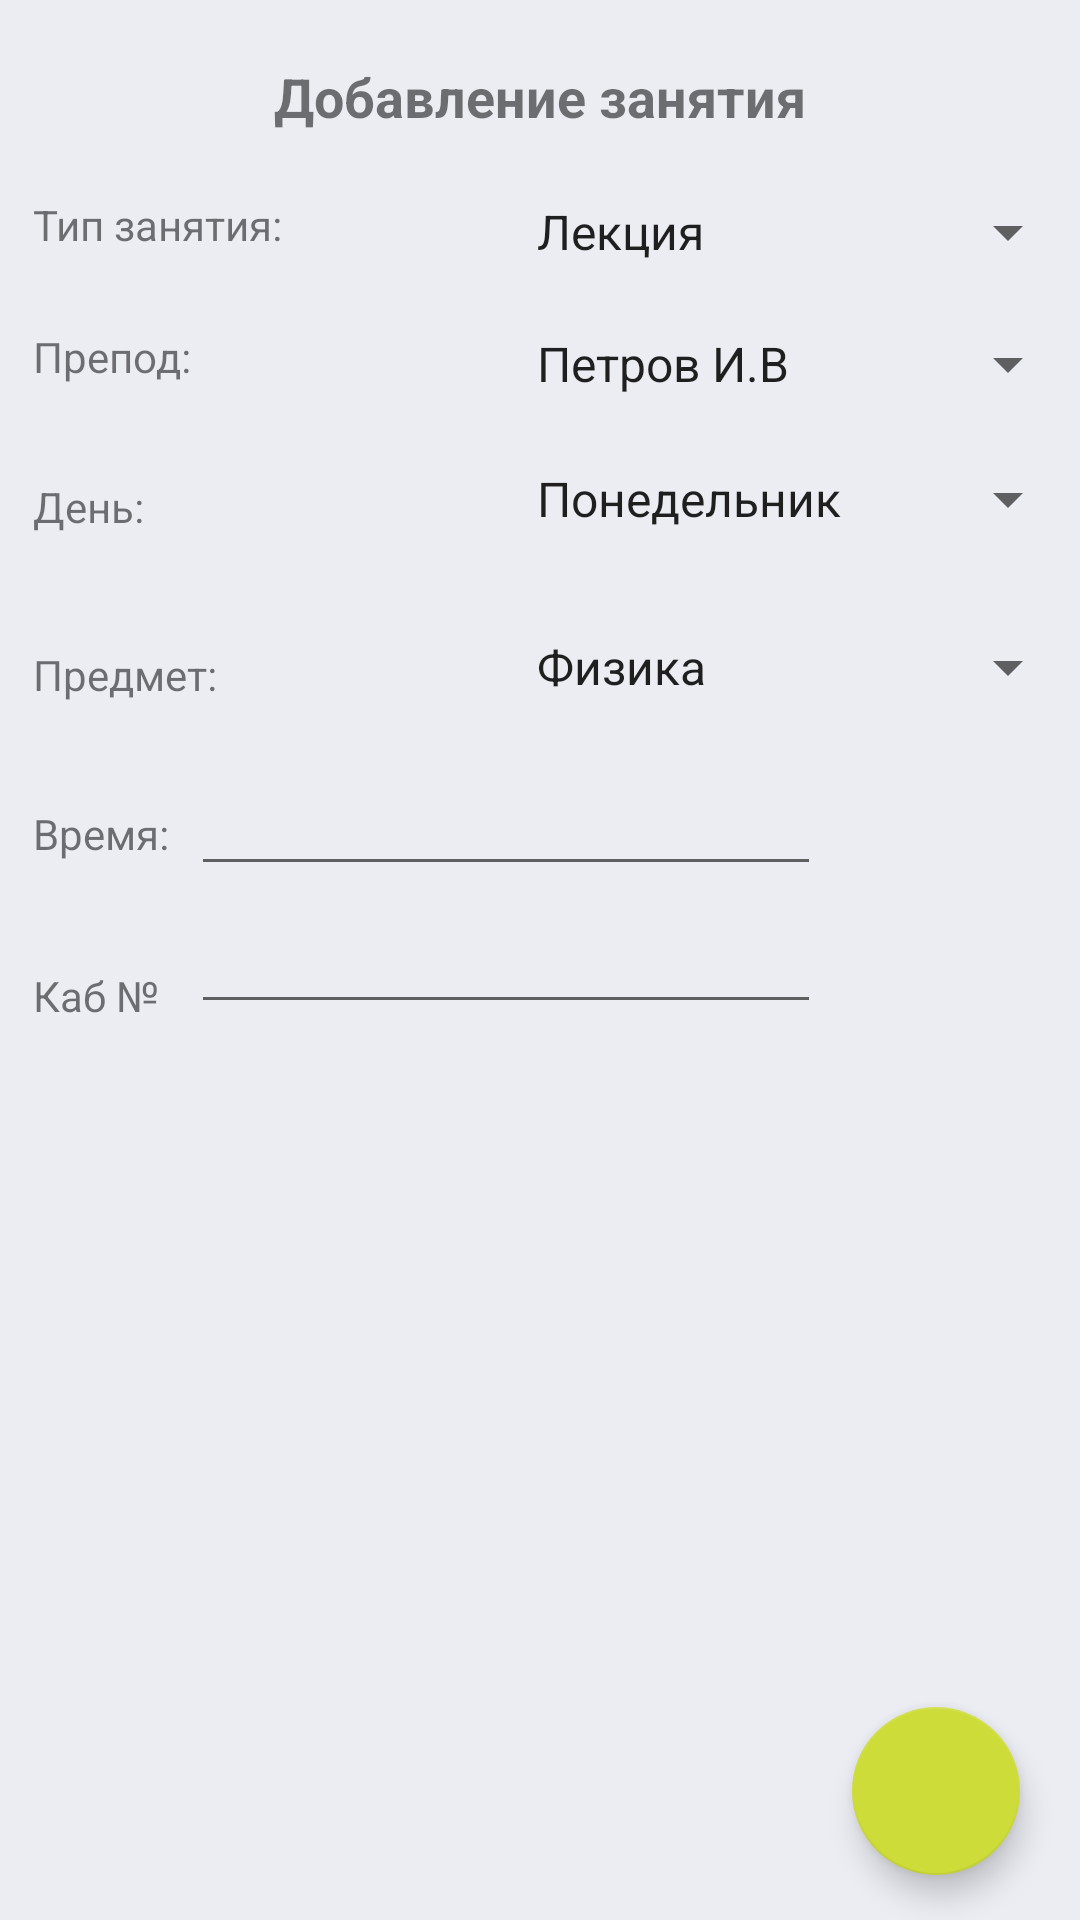

This screen was rendered from an Android layout file. Write that file and the resources it references.
<!-- AndroidManifest.xml: application theme MyMaterialTheme -->
<!-- res/layout/add_fragment.xml -->
<?xml version="1.0" encoding="utf-8"?>
<RelativeLayout xmlns:android="http://schemas.android.com/apk/res/android"
    android:layout_width="match_parent"
    android:layout_height="match_parent"

    xmlns:app="http://schemas.android.com/apk/res-auto"
    android:background="@color/tabs">

    <Spinner
        android:layout_width="match_parent"
        android:layout_height="wrap_content"
        android:layout_alignTop="@+id/textView10"
        android:layout_toRightOf="@+id/textView10"
        android:layout_toEndOf="@+id/textView10"
        android:layout_marginLeft="77dp"
        android:layout_marginStart="77dp"
        android:id="@+id/spinnerType"
        android:spinnerMode="dialog"
        android:entries="@array/lesson_type_array" />

    <Spinner
        android:layout_width="match_parent"
        android:layout_height="wrap_content"
        android:layout_alignTop="@+id/textView11"
        android:layout_alignLeft="@+id/spinnerType"
        android:layout_alignStart="@+id/spinnerType"
        android:id="@+id/spinnerTeacher"
        android:spinnerMode="dialog"
        android:entries="@array/teacher_array" />

    <TextView
        android:text="@string/tv_day_of_week"
        android:layout_width="wrap_content"
        android:layout_height="wrap_content"
        android:layout_below="@+id/spinnerTeacher"
        android:layout_alignLeft="@+id/textView11"
        android:layout_alignStart="@+id/textView11"
        android:layout_marginTop="26dp"
        android:id="@+id/textView14" />

    <Spinner
        android:layout_width="match_parent"
        android:layout_height="wrap_content"
        android:layout_alignBottom="@+id/textView14"
        android:layout_alignLeft="@+id/spinnerTeacher"
        android:layout_alignStart="@+id/spinnerTeacher"
        android:id="@+id/spinnerDay"
        android:spinnerMode="dialog"
        android:entries="@array/days_array" />

    <TextView
        android:layout_marginTop="20dp"
        android:text="@string/tv_add_title"
        android:layout_width="wrap_content"
        android:layout_height="wrap_content"
        android:id="@+id/textView3"
        android:textStyle="normal|bold"
        android:textSize="18sp"
        android:layout_alignParentTop="true"
        android:layout_centerHorizontal="true" />

    <TextView
        android:text="@string/tv_teacher"
        android:layout_width="wrap_content"
        android:layout_height="wrap_content"
        android:layout_marginTop="20dp"
        android:id="@+id/textView11"
        android:layout_below="@+id/spinnerType"
        android:layout_alignLeft="@+id/textView10"
        android:layout_alignStart="@+id/textView10" />

    <TextView
        android:text="@string/tv_time"
        android:layout_width="wrap_content"
        android:layout_height="wrap_content"
        android:layout_marginTop="90dp"
        android:id="@+id/textView16"
        android:layout_below="@+id/textView14"
        android:layout_alignLeft="@+id/textView14"
        android:layout_alignStart="@+id/textView14" />

    <EditText
        android:layout_width="wrap_content"
        android:layout_height="wrap_content"
        android:inputType="time"
        android:ems="10"
        android:id="@+id/etTime"
        android:layout_alignBaseline="@+id/textView16"
        android:layout_alignBottom="@+id/textView16"
        android:layout_toRightOf="@+id/textView11" />


    <TextView
        android:text="@string/tv_lesson_name"
        android:layout_width="wrap_content"
        android:layout_height="wrap_content"
        android:layout_below="@+id/textView14"
        android:layout_alignLeft="@+id/textView14"
        android:layout_alignStart="@+id/textView14"
        android:layout_marginTop="37dp"
        android:id="@+id/textView17" />

    <Spinner
        android:layout_width="match_parent"
        android:layout_height="wrap_content"
        android:id="@+id/spinnerLesson"
        android:entries="@array/lessons_array"
        android:spinnerMode="dialog"
        android:layout_alignBottom="@+id/textView17"
        android:layout_alignParentRight="true"
        android:layout_alignParentEnd="true"
        android:layout_alignLeft="@+id/spinnerDay"
        android:layout_alignStart="@+id/spinnerDay" />


    <TextView
        android:text="@string/tv_lesson_type"
        android:layout_width="wrap_content"
        android:layout_height="wrap_content"
        android:layout_marginTop="21dp"
        android:id="@+id/textView10"
        android:textSize="14sp"
        android:layout_marginLeft="11dp"
        android:layout_marginStart="11dp"
        android:layout_below="@+id/textView3"
        android:layout_alignParentLeft="true"
        android:layout_alignParentStart="true" />

    <android.support.design.widget.FloatingActionButton
        android:layout_width="wrap_content"
        android:layout_height="wrap_content"
        android:clickable="true"
        app:fabSize="normal"
        app:srcCompat="@drawable/ic_done"
        android:layout_marginBottom="15dp"
        android:id="@+id/floatingActionButton"
        android:layout_alignParentBottom="true"
        android:layout_alignParentRight="true"
        android:layout_alignParentEnd="true"
        android:layout_marginRight="20dp"
        android:layout_gravity="end|bottom"
        app:rippleColor="?attr/colorControlNormal" />

    <TextView
        android:text="@string/tv_auditory"
        android:layout_width="wrap_content"
        android:layout_height="wrap_content"
        android:layout_below="@+id/etTime"
        android:layout_alignLeft="@+id/textView16"
        android:layout_alignStart="@+id/textView16"
        android:layout_marginTop="27dp"
        android:id="@+id/textView7" />

    <EditText
        android:layout_width="wrap_content"
        android:layout_height="wrap_content"
        android:inputType="number"
        android:ems="10"
        android:id="@+id/etAuditory"
        android:layout_alignBottom="@+id/textView7"
        android:layout_alignLeft="@+id/etTime"
        android:layout_alignStart="@+id/etTime" />

</RelativeLayout>
<!-- resources referenced by this layout -->
<resources>
  <string-array name="days_array">
          <item>Понедельник</item>
          <item>Вторник</item>
          <item>Среда</item>
          <item>Четверг</item>
          <item>Пятница</item>
          <item>Суббота</item>
      </string-array>
  <string-array name="lesson_type_array">
          <item>Лекция</item>
          <item>Практика</item>
          <item>Экзамен</item>
          <item>Зачет</item>
      </string-array>
  <string-array name="lessons_array">
          <item>Физика</item>
          <item>Дискретная математика</item>
          <item>Теория информации</item>
          <item>Теория вероятностей</item>
          <item>Информационная безопасность</item>
          <item>Теория алгоритмов</item>
          <item>ОБЖ</item>
          <item>Иностранный язык</item>
          <item>Физическая культура</item>
          <item>Компьютерные сети</item>
          <item>Искусственный интеллект</item>
          <item>Охрана труда</item>
          <item>Веб-программирование</item>
          <item>Базы данных</item>
      </string-array>
  <string-array name="teacher_array">
          <item>Петров И.В</item>
          <item>Иванов И.С</item>
          <item>Кораблев С.В</item>
          <item>Журова С.Н</item>
          <item>Ковальчук. М.И</item>
          <item>Пугин В.Л</item>
          <item>Аверьянова В.С</item>
          <item>Семенихина О.В</item>
          <item>Джаубатырова А.А</item>
          <item>Сидоров Е.Е</item>
      </string-array>
  <color name="tabs">#ecedf3</color>
  <string name="tv_add_title">Добавление занятия</string>
  <string name="tv_auditory">Каб №</string>
  <string name="tv_day_of_week">День: </string>
  <string name="tv_lesson_name">Предмет:</string>
  <string name="tv_lesson_type">Тип занятия:</string>
  <string name="tv_teacher">Препод:</string>
  <string name="tv_time">Время:</string>
  <style name="MyMaterialTheme" parent="MyMaterialTheme.Base">
  
      </style>
  <style name="MyMaterialTheme.Base" parent="Theme.AppCompat.Light.DarkActionBar">
          <item name="windowNoTitle">true</item>
          <item name="windowActionBar">false</item>
          <item name="colorPrimary">@color/colorPrimary</item>
          <item name="colorPrimaryDark">@color/colorPrimaryDark</item>
          <item name="colorAccent">@color/colorAccent</item>
      </style>
  <color name="colorPrimary">#5c6384</color>
  <color name="colorPrimaryDark">#737ec9</color>
  <color name="colorAccent">#cddc39</color>
</resources>
